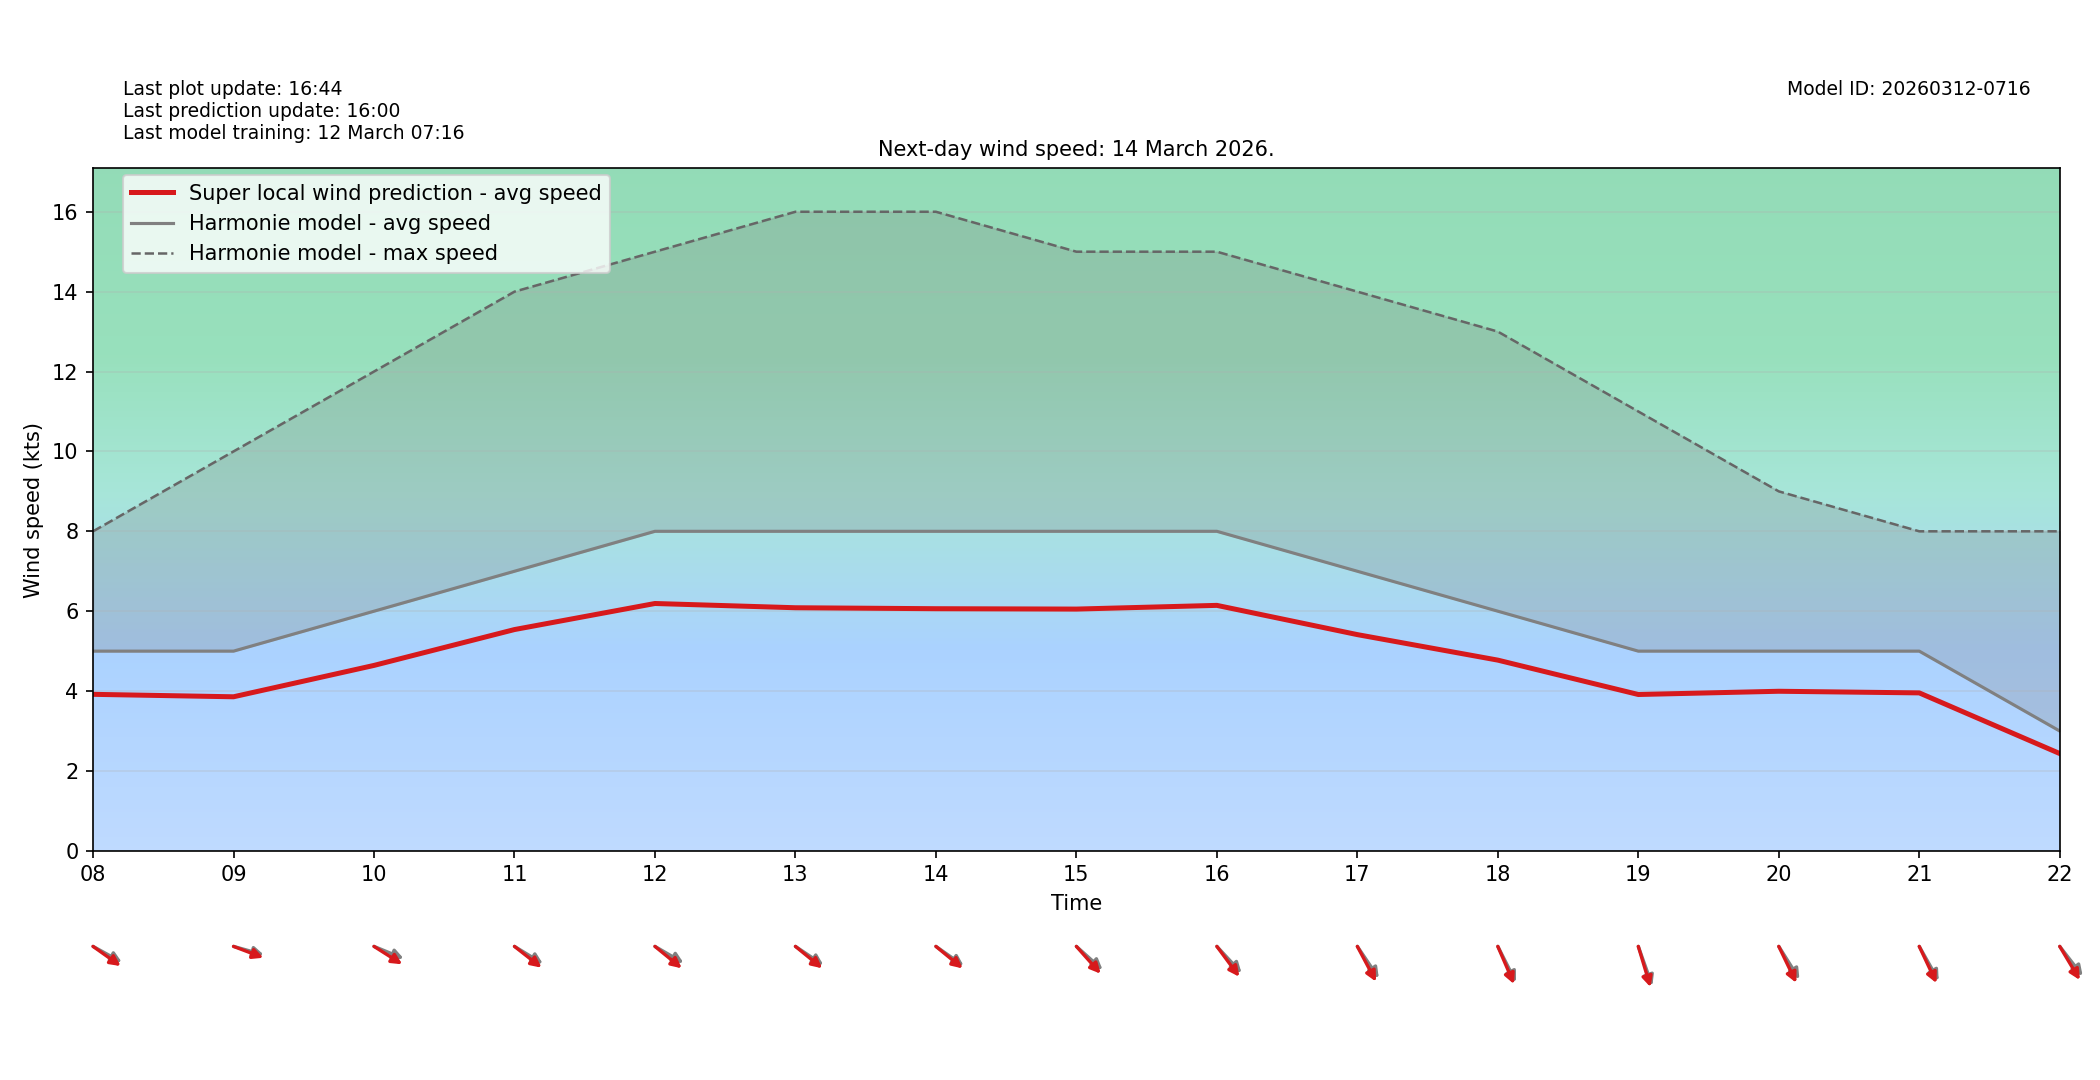

The table this chart was drawn from, first rows:
target_time_utc, hour_utc, forecast_wind_speed, lstm_pred_wind_speed, delta_speed_lstm_minus_forecast, forecast_wind_dir_deg, lstm_pred_wind_dir_deg, delta_dir_lstm_minus_forecast
2026-03-14T00:00:00Z, 00, 7.0, 5.543, -1.457, 200.0, 206, 6.029
2026-03-14T01:00:00Z, 01, 8.0, 6.374, -1.626, 209.0, 213.6, 4.645
2026-03-14T02:00:00Z, 02, 6.0, 4.874, -1.126, 217.0, 221.5, 4.531
2026-03-14T03:00:00Z, 03, 4.0, 3.301, -0.6987, 212.0, 216.8, 4.839
2026-03-14T04:00:00Z, 04, 5.0, 3.968, -1.032, 185.0, 189.9, 4.929
2026-03-14T05:00:00Z, 05, 5.0, 3.931, -1.069, 205.0, 209, 4.004
2026-03-14T06:00:00Z, 06, 4.0, 3.151, -0.8489, 232.0, 238.1, 6.138
2026-03-14T07:00:00Z, 07, 2.0, 1.586, -0.4144, 253.0, 256.7, 3.657
2026-03-14T08:00:00Z, 08, 5.0, 3.919, -1.081, 291.0, 296.4, 5.353
2026-03-14T09:00:00Z, 09, 5.0, 3.857, -1.143, 281.0, 284.8, 3.808
2026-03-14T10:00:00Z, 10, 6.0, 4.643, -1.357, 286.0, 293.8, 7.847
2026-03-14T11:00:00Z, 11, 7.0, 5.54, -1.46, 293.0, 298.7, 5.717
2026-03-14T12:00:00Z, 12, 8.0, 6.193, -1.807, 292.0, 299.6, 7.646
2026-03-14T13:00:00Z, 13, 8.0, 6.086, -1.914, 295.0, 299.6, 4.628
2026-03-14T14:00:00Z, 14, 8.0, 6.062, -1.938, 296.0, 299.8, 3.821
2026-03-14T15:00:00Z, 15, 8.0, 6.053, -1.947, 302.0, 308.1, 6.101
2026-03-14T16:00:00Z, 16, 8.0, 6.146, -1.854, 307.0, 313.3, 6.277
2026-03-14T17:00:00Z, 17, 7.0, 5.414, -1.586, 316.0, 322.7, 6.714
2026-03-14T18:00:00Z, 18, 6.0, 4.775, -1.225, 324.0, 328.3, 4.273
2026-03-14T19:00:00Z, 19, 5.0, 3.914, -1.086, 333.0, 336.7, 3.706
2026-03-14T20:00:00Z, 20, 5.0, 3.996, -1.004, 318.0, 325.3, 7.345
2026-03-14T21:00:00Z, 21, 5.0, 3.955, -1.045, 321.0, 326, 5.009
2026-03-14T22:00:00Z, 22, 3.0, 2.436, -0.5639, 312.0, 319.4, 7.368
2026-03-14T23:00:00Z, 23, 3.0, 2.428, -0.5716, 338.0, 343.6, 5.592
